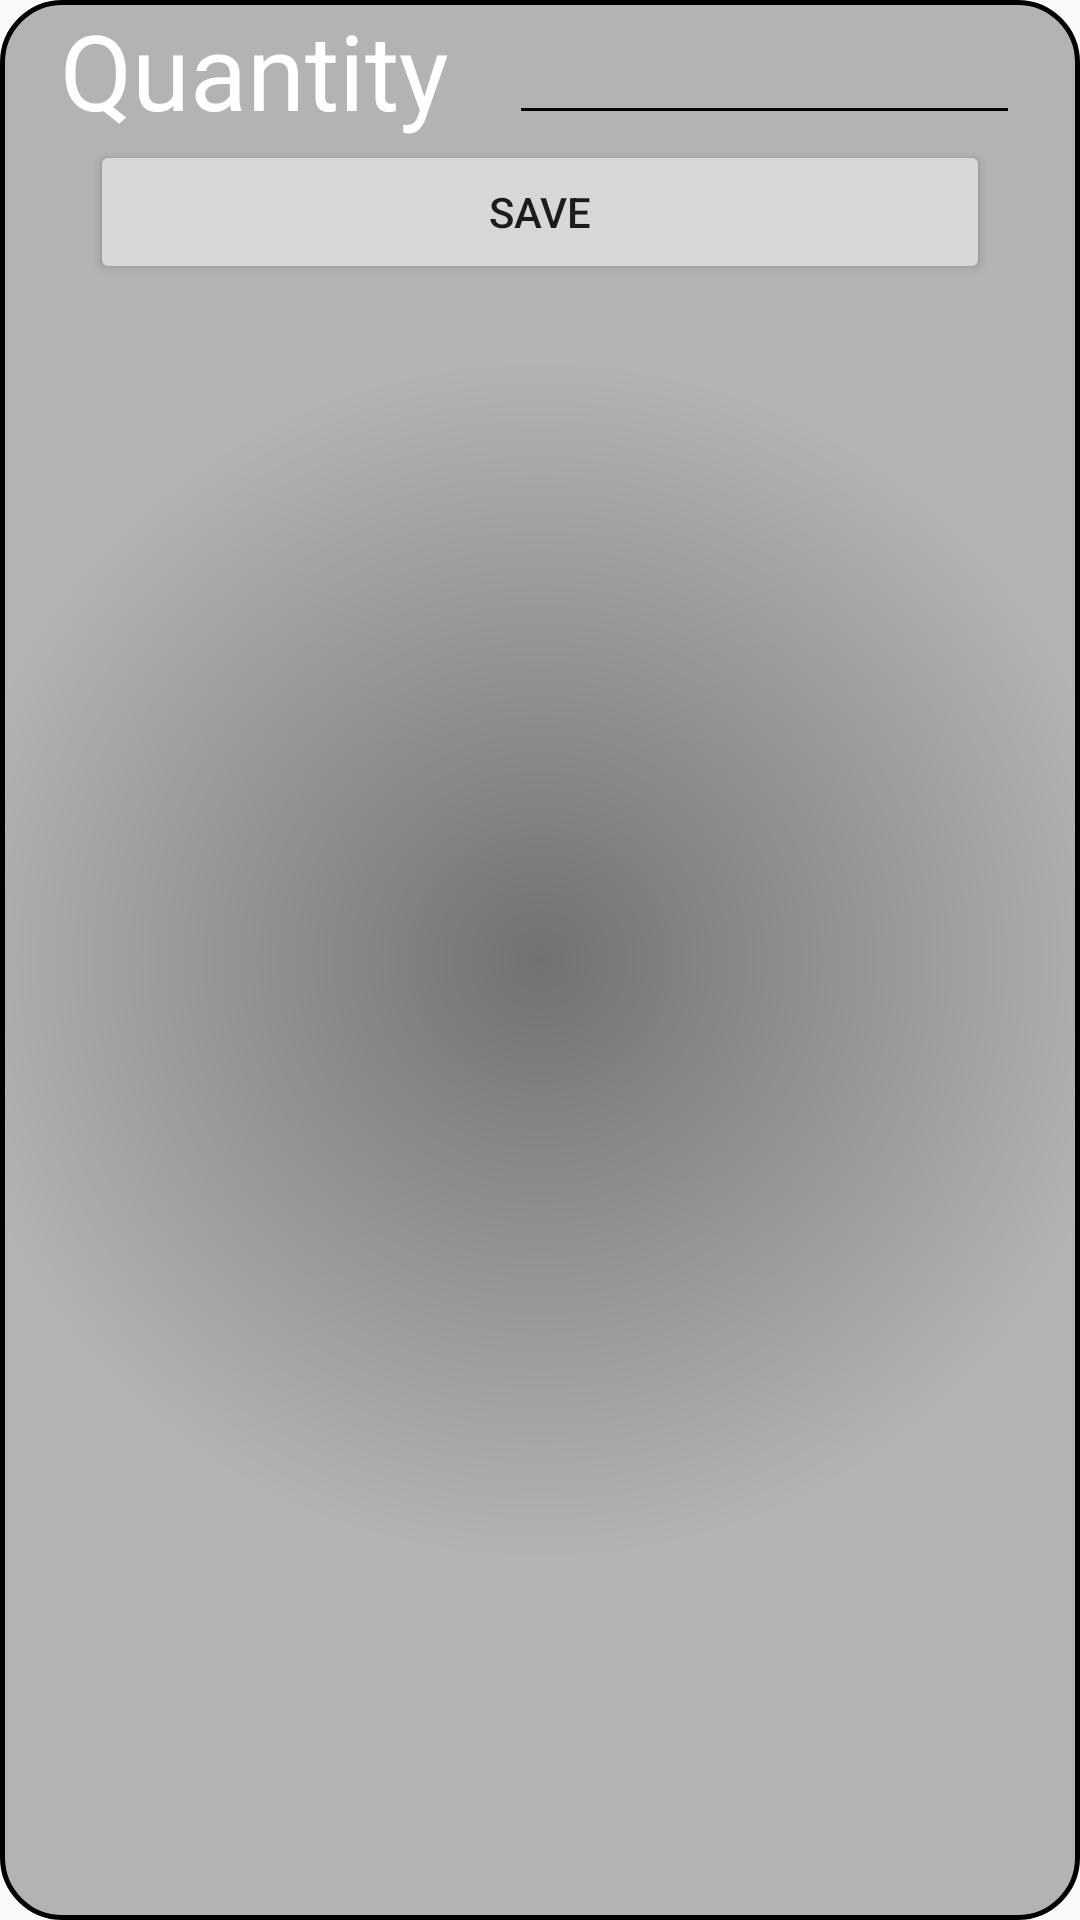

Layout XML and referenced resources for this Android screen:
<!-- AndroidManifest.xml: application theme Theme.AppCompat.Light.NoActionBar -->
<!-- res/layout/edit_quantity.xml -->
<?xml version="1.0" encoding="utf-8"?>
<RelativeLayout
        xmlns:android="http://schemas.android.com/apk/res/android"
        android:orientation="vertical"
        android:layout_width="match_parent"
        android:layout_height="wrap_content"
        android:background="@drawable/rounded_popup"
android:layout_margin="5dp">


    <TextView
            android:id="@+id/label"
            android:text="Quantity"
            android:layout_width="wrap_content"
            android:layout_height="wrap_content"
            style="@style/IngredientName"
            android:layout_alignParentLeft="true"
            android:layout_marginLeft="20dp"
    />

    <EditText
            android:id="@+id/quantityAmount"
            android:layout_width="match_parent"
            android:layout_height="45dp"
            android:layout_toRightOf="@id/label"
            android:layout_marginRight="20dp"
            android:layout_marginLeft="20dp"
            android:textColor="@color/white"
            android:backgroundTint="#000000"
    />
    <Button
            android:id="@+id/saveQuantity"
            android:text="@string/save"
            android:layout_width="match_parent"
            android:layout_height="wrap_content"
            android:layout_below="@id/label"
            android:layout_marginRight="30dp"
            android:layout_marginLeft="30dp"
    />
</RelativeLayout>
<!-- resources referenced by this layout -->
<resources>
  <color name="white">#ffffff</color>
  <!-- drawable rounded_popup (drawable) -->
  <?xml version="1.0" encoding="utf-8"?>
  <shape xmlns:android="http://schemas.android.com/apk/res/android"
         android:shape="rectangle">
  
      <corners android:radius="20dp"/>
      <stroke android:width="5px" android:color="#000000"/>
      <gradient
              android:startColor="#727272"
              android:endColor="#B3B3B3"
              android:centerX="0.5"
              android:centerY="0.5"
              android:type="radial"
              android:gradientRadius="600"/>
  
  </shape>
  <string name="save">Save</string>
  <style name="IngredientName">
          <item name="android:textSize">35sp</item>
          <item name="android:textColor">#FFFFFF</item>
          <item name="android:gravity">center</item>
      </style>
</resources>
